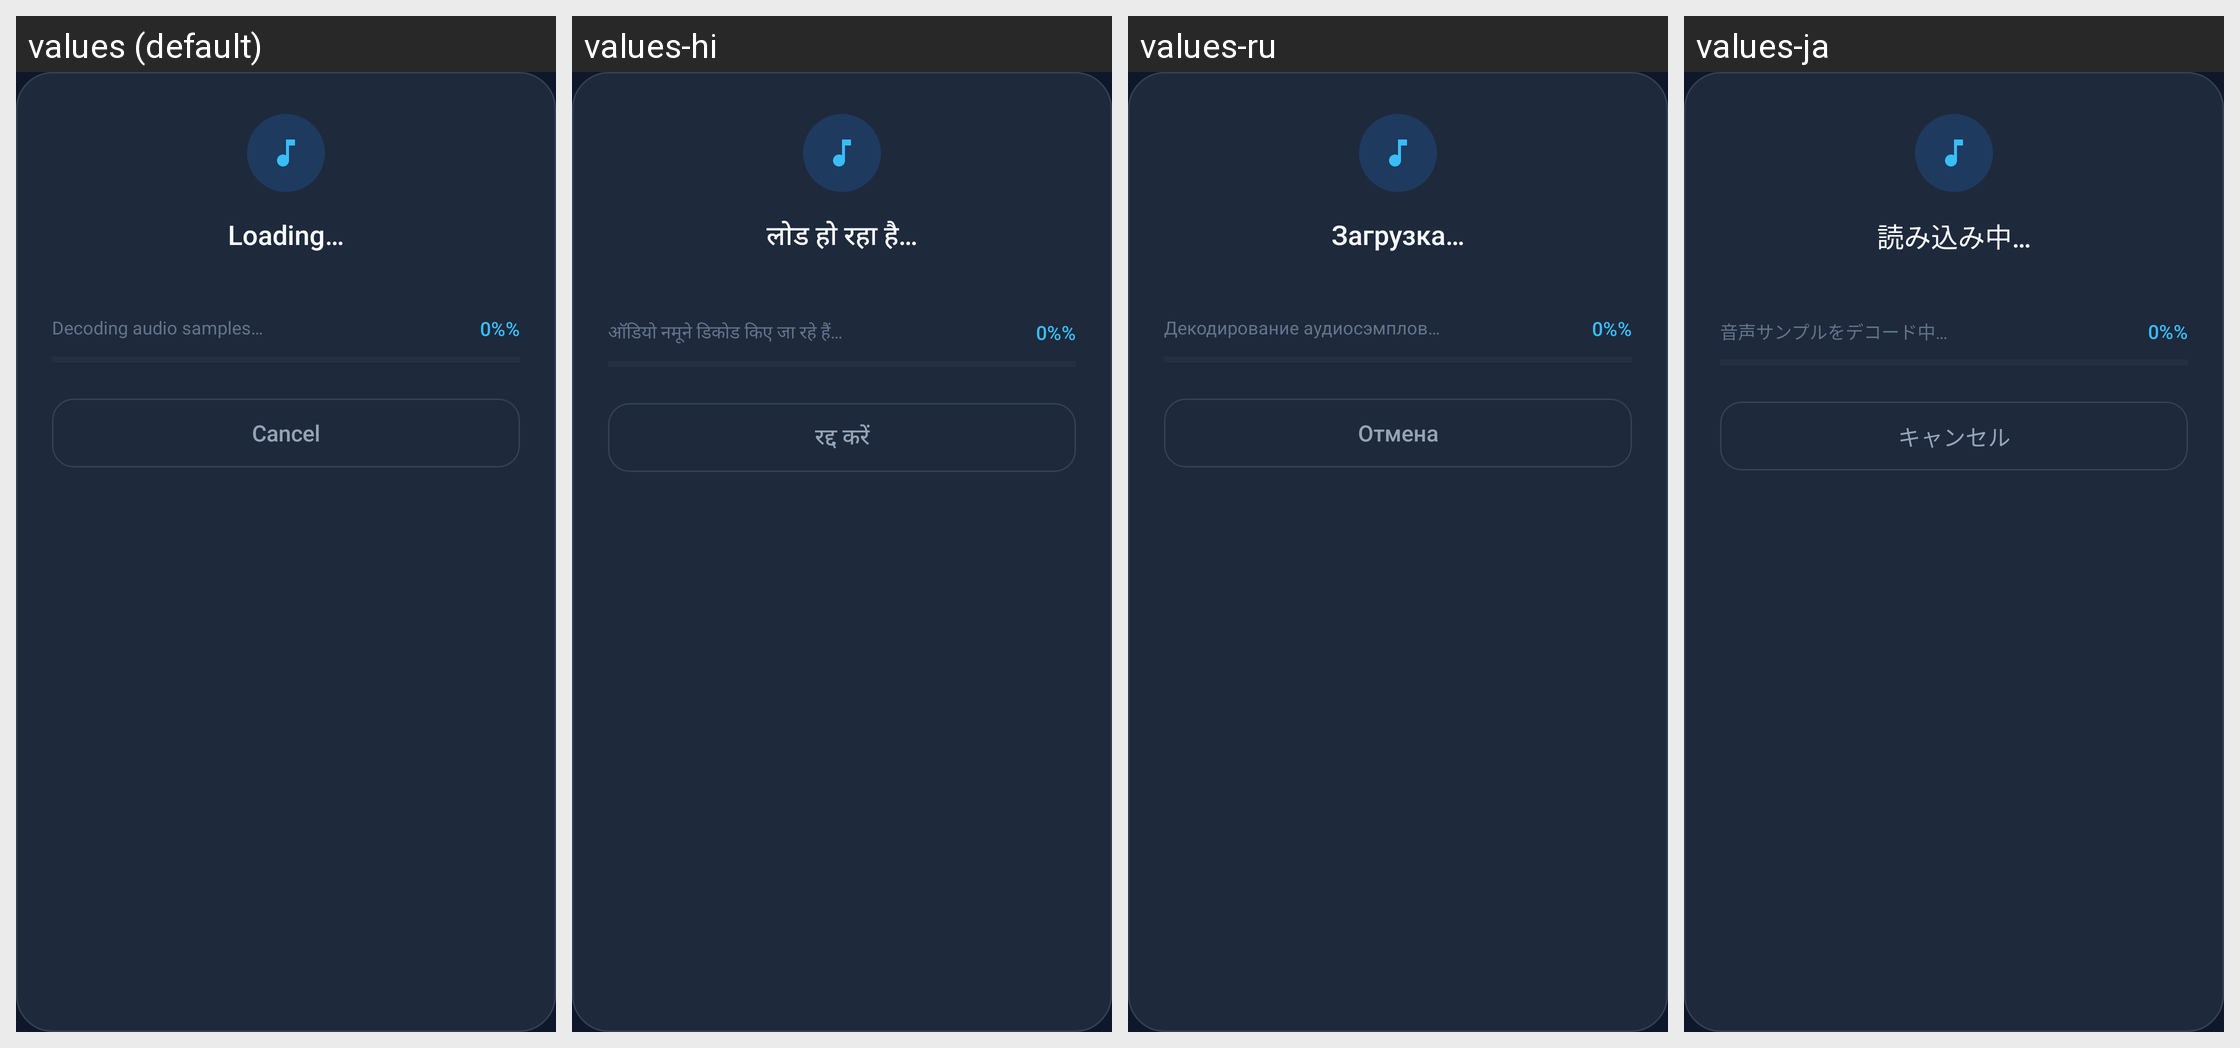

Here is an Android app screen in its default locale and in the app's own translations. Write out the translated-string differences for the strings that appear on this screen.
Android screen res/layout/dialog_progress_horizontal.xml rendered under 4 locales, left to right: values (default), values-hi, values-ru, values-ja. Device: Nexus 5 (rendered at 1080×1920; each locale shown at half size, 540×960, under a caption strip naming it); theme AppTheme.NoActionBar.
Other locales in the repository, not shown: values-ar, values-cn, values-de, values-es, values-fr, values-it, values-ko, values-ml, values-nl, values-pl, values-pt, values-tr, values-zh-rCN, values-zh-rTW.
Strings drawn on this screen, with the default value and each locale's value (text and hints the layout hard-codes, and strings that could not be matched under every locale, appear in the picture but are not listed):

progress_dialog_loading
  values: Loading…
  values-hi: लोड हो रहा है…
  values-ru: Загрузка…
  values-ja: 読み込み中…

decoding_audio_samples
  values: Decoding audio samples…
  values-hi: ऑडियो नमूने डिकोड किए जा रहे हैं…
  values-ru: Декодирование аудиосэмплов…
  values-ja: 音声サンプルをデコード中…

progress_initial_percentage
  values: 0%%
  values-hi: 0%%  [not translated; the default value is used]
  values-ru: 0%%  [not translated; the default value is used]
  values-ja: 0%%  [not translated; the default value is used]

progress_dialog_cancel
  values: Cancel
  values-hi: रद्द करें
  values-ru: Отмена
  values-ja: キャンセル
